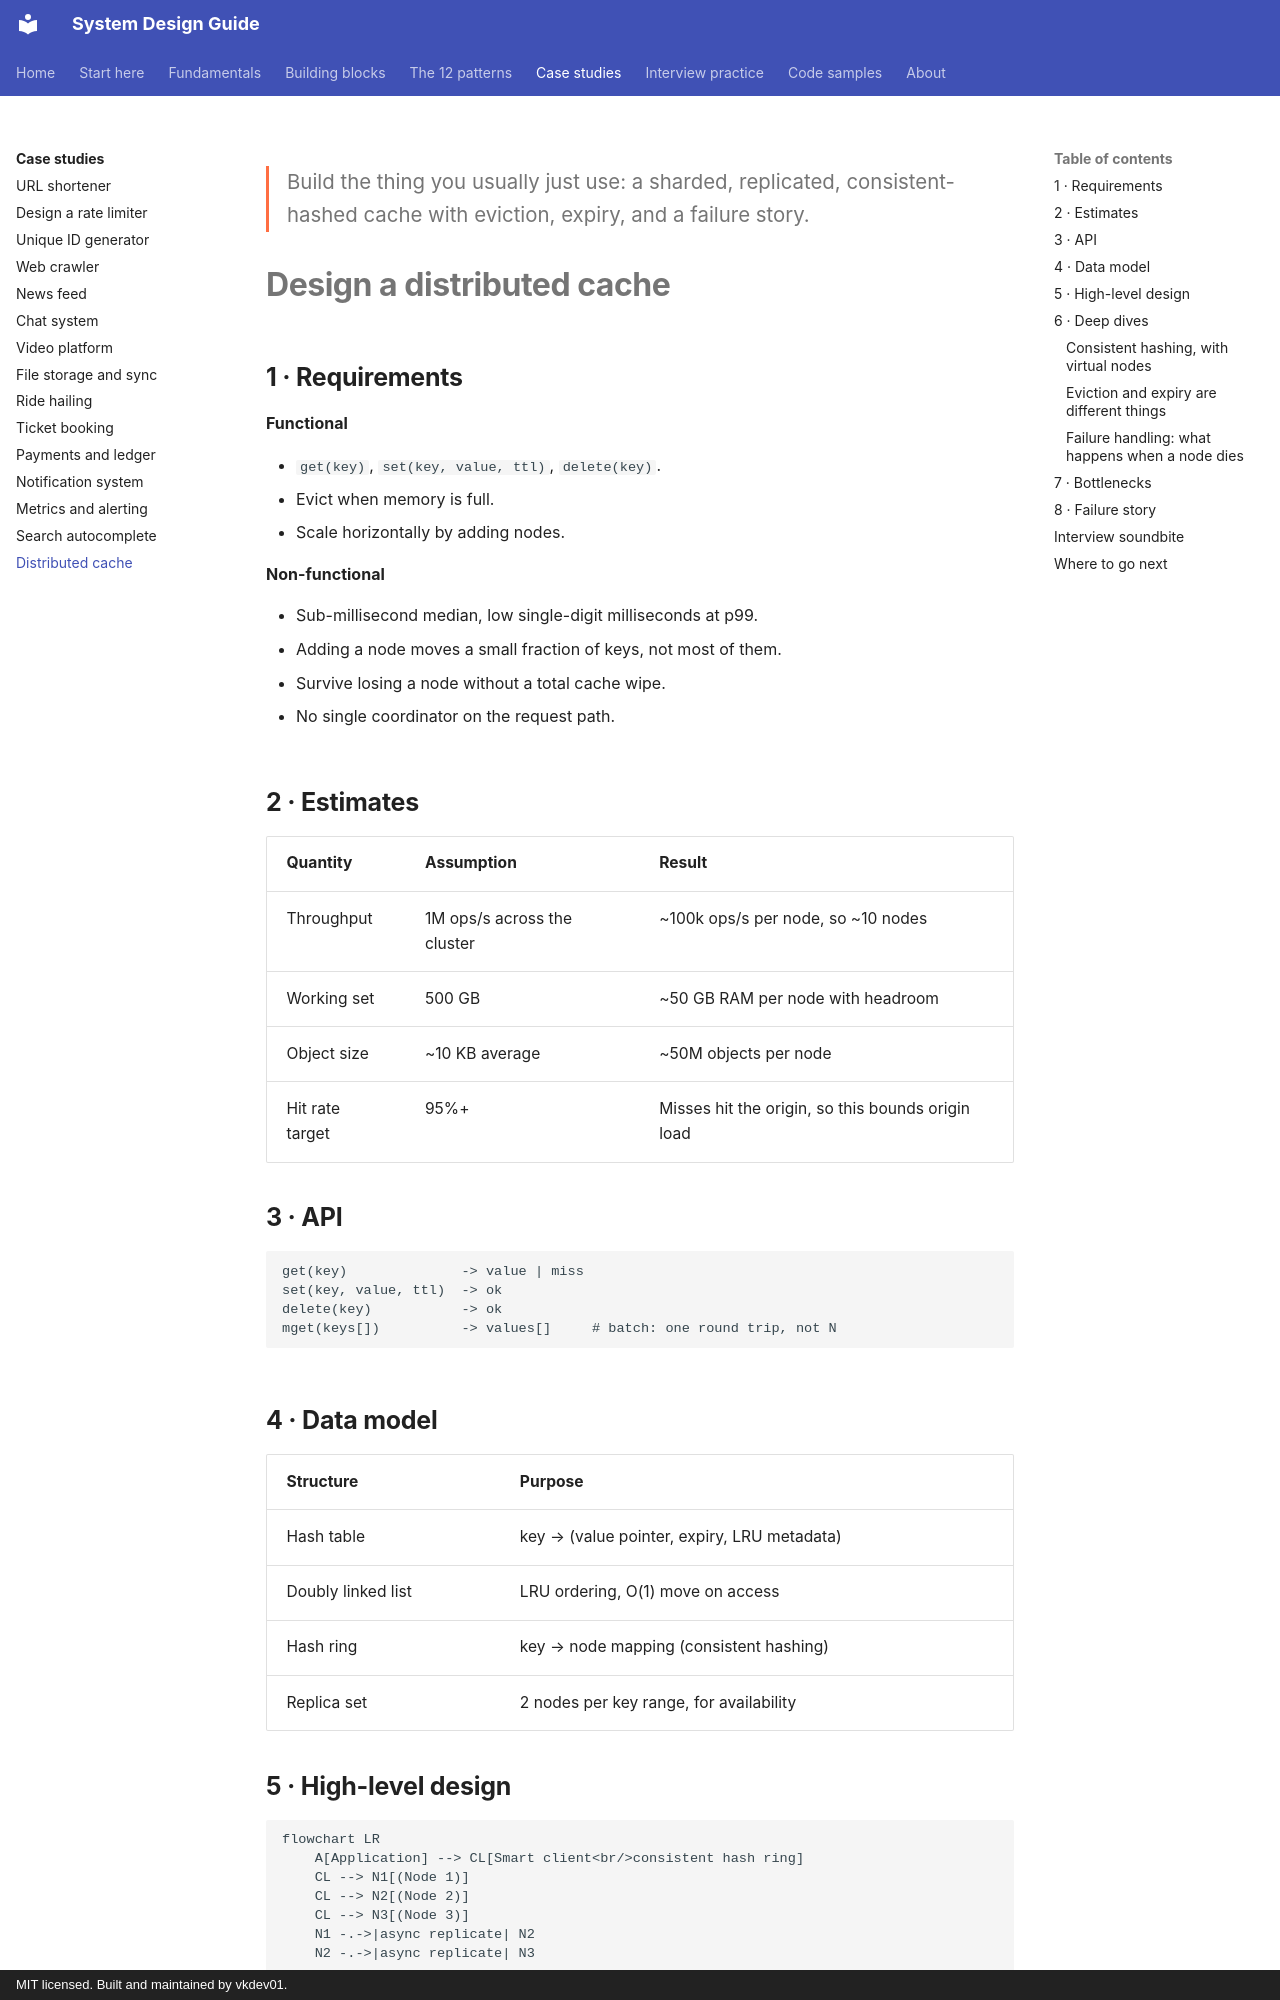

repository: vkdev01/system-design-guide · page: case-studies/distributed-cache/index.html · generator: mkdocs · copyright: MIT licensed. Built and maintained by vkdev01.

<p class="lead">Build the thing you usually just use: a sharded, replicated, consistent-hashed
cache with eviction, expiry, and a failure story.</p>

# Design a distributed cache

## 1 · Requirements

**Functional**

- `get(key)`, `set(key, value, ttl)`, `delete(key)`.
- Evict when memory is full.
- Scale horizontally by adding nodes.

**Non-functional**

- Sub-millisecond median, low single-digit milliseconds at p99.
- Adding a node moves a small fraction of keys, not most of them.
- Survive losing a node without a total cache wipe.
- No single coordinator on the request path.

## 2 · Estimates

| Quantity | Assumption | Result |
| --- | --- | --- |
| Throughput | 1M ops/s across the cluster | ~100k ops/s per node, so ~10 nodes |
| Working set | 500 GB | ~50 GB RAM per node with headroom |
| Object size | ~10 KB average | ~50M objects per node |
| Hit rate target | 95%+ | Misses hit the origin, so this bounds origin load |

## 3 · API

```text
get(key)              -> value | miss
set(key, value, ttl)  -> ok
delete(key)           -> ok
mget(keys[])          -> values[]     # batch: one round trip, not N
```

## 4 · Data model

| Structure | Purpose |
| --- | --- |
| Hash table | key → (value pointer, expiry, LRU metadata) |
| Doubly linked list | LRU ordering, O(1) move on access |
| Hash ring | key → node mapping (consistent hashing) |
| Replica set | 2 nodes per key range, for availability |

## 5 · High-level design

```mermaid
flowchart LR
    A[Application] --> CL[Smart client<br/>consistent hash ring]
    CL --> N1[(Node 1)]
    CL --> N2[(Node 2)]
    CL --> N3[(Node 3)]
    N1 -.->|async replicate| N2
    N2 -.->|async replicate| N3
```

## 6 · Deep dives
